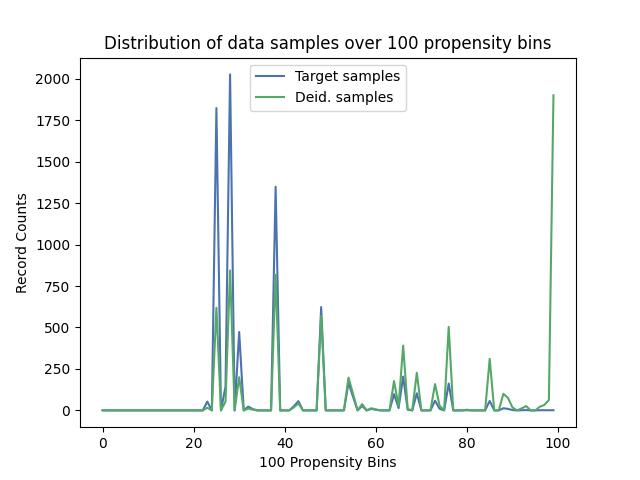

Source data for this figure (header and first rows):
, Target samples, Deid. samples
0, 1, 0
1, 0, 0
2, 0, 0
3, 0, 0
4, 0, 0
5, 0, 0
6, 0, 0
7, 0, 0
8, 0, 0
9, 0, 0
10, 0, 0
11, 0, 0
12, 0, 0
13, 0, 0
14, 0, 0
15, 0, 0
16, 0, 0
17, 0, 0
18, 0, 0
19, 0, 0
20, 0, 0
21, 0, 0
22, 0, 0
23, 53, 16
24, 0, 0
25, 1823, 619
26, 0, 0
27, 144, 53
28, 2026, 844
29, 0, 0
30, 473, 200
31, 0, 0
32, 23, 11
33, 8, 4
34, 0, 0
35, 0, 0
36, 0, 0
37, 0, 0
38, 1349, 817
39, 0, 0
40, 0, 0
41, 0, 0
42, 25, 18
43, 56, 42
44, 0, 0
45, 0, 0
46, 0, 0
47, 0, 0
48, 623, 570
49, 0, 0
50, 0, 0
51, 0, 0
52, 0, 0
53, 0, 0
54, 166, 198
55, 82, 100
56, 0, 0
57, 27, 38
58, 0, 0
59, 9, 13
... 40 more rows
